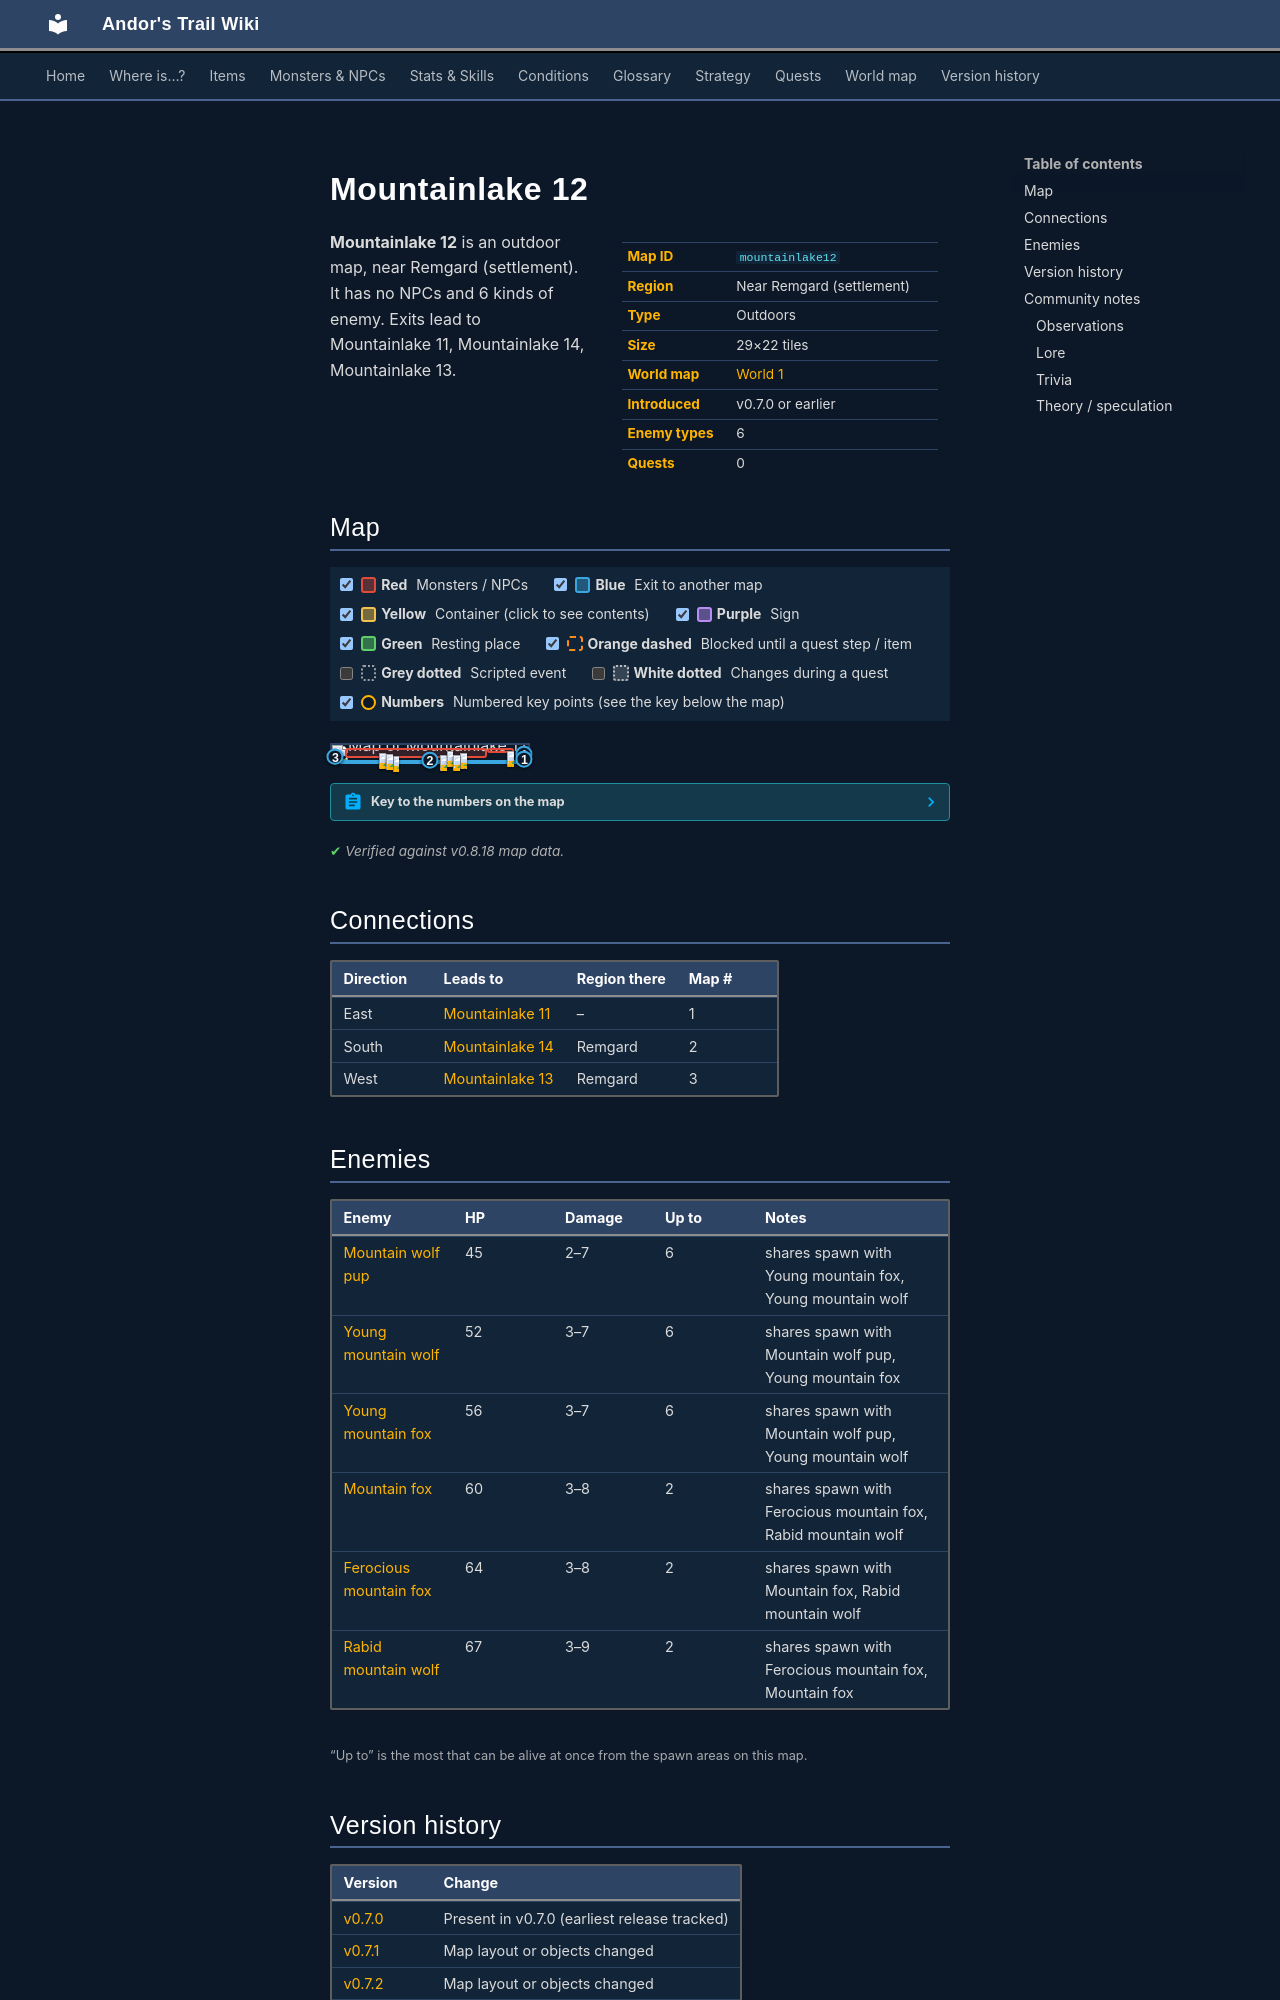

repository: asdfghjkl628/Andor-s-Trail-Wikiiii · page: maps/mountainlake12/index.html · generator: mkdocs

---
description: "Mountainlake 12 is an outdoor location in Andor's Trail, near Remgard (settlement). Enemies: Mountain wolf pup, Young mountain wolf, Young mountain fox, Mountain fox, Ferocious mountain fox. Exits to Mountainlake 11, Mountainlake 14, Mountainlake 13."
---

# Mountainlake 12

<div class="infobox" markdown>

| | |
|---|---|
| **Map ID** | `mountainlake12` |
| **Region** | Near Remgard (settlement) |
| **Type** | Outdoors |
| **Size** | 29×22 tiles |
| **World map** | [World 1](index.md) |
| **Introduced** | v0.7.0 or earlier |
| **Enemy types** | 6 |
| **Quests** | 0 |

</div>

**Mountainlake 12** is an outdoor map, near Remgard (settlement). It has no NPCs and 6 kinds of enemy. Exits lead to Mountainlake 11, Mountainlake 14, Mountainlake 13.

## Map

<div class="map-legend" markdown="0"><label class="lg"><input type="checkbox" data-t="spawn" checked><span class="sw sw-spawn"></span><b>Red</b>&nbsp;Monsters / NPCs</label><label class="lg"><input type="checkbox" data-t="mapchange" checked><span class="sw sw-mapchange"></span><b>Blue</b>&nbsp;Exit to another map</label><label class="lg"><input type="checkbox" data-t="container" checked><span class="sw sw-container"></span><b>Yellow</b>&nbsp;Container (click to see contents)</label><label class="lg"><input type="checkbox" data-t="sign" checked><span class="sw sw-sign"></span><b>Purple</b>&nbsp;Sign</label><label class="lg"><input type="checkbox" data-t="rest" checked><span class="sw sw-rest"></span><b>Green</b>&nbsp;Resting place</label><label class="lg"><input type="checkbox" data-t="key" checked><span class="sw sw-key"></span><b>Orange dashed</b>&nbsp;Blocked until a quest step / item</label><label class="lg"><input type="checkbox" data-t="script"><span class="sw sw-script"></span><b>Grey dotted</b>&nbsp;Scripted event</label><label class="lg"><input type="checkbox" data-t="replace"><span class="sw sw-replace"></span><b>White dotted</b>&nbsp;Changes during a quest</label><label class="lg"><input type="checkbox" data-t="pin" checked><span class="sw sw-pin"></span><b>Numbers</b>&nbsp;Numbered key points (see the key below the map)</label></div>

<div class="map-wrap hide-script hide-replace" markdown="0"><img src="../../assets/maps/mountainlake12.webp" alt="Map of Mountainlake 12" width="928" height="704" loading="lazy"><a id="place-east" class="mo mo-mapchange" href="../mountainlake11/#place-west" title="Exit to Mountainlake 11" style="left:96.552%;top:40.909%;width:3.448%;height:31.818%"></a><a id="place-west" class="mo mo-mapchange" href="../mountainlake13/#place-east" title="Exit to Mountainlake 13" style="left:0.000%;top:68.182%;width:3.448%;height:13.636%"></a><a id="place-south" class="mo mo-mapchange" href="../mountainlake14/#place-north" title="Exit to Mountainlake 14" style="left:3.448%;top:95.455%;width:93.103%;height:4.545%"></a><a id="place-east2" class="mo mo-mapchange" href="../mountainlake11/#place-west2" title="Exit to Mountainlake 11" style="left:96.552%;top:81.818%;width:3.448%;height:13.636%"></a><span class="mo mo-spawn" title="Spawns: Ferocious mountain fox, Mountain fox, Rabid mountain wolf" style="left:31.034%;top:68.182%;width:3.448%;height:4.545%"></span><span class="mo mo-spawn" title="Spawns: Ferocious mountain fox, Mountain fox, Rabid mountain wolf" style="left:65.517%;top:50.000%;width:3.448%;height:4.545%"></span><span class="mo mo-spawn" title="Spawns: Mountain wolf pup, Young mountain fox, Young mountain wolf" style="left:6.897%;top:22.727%;width:72.414%;height:59.091%"></span><span class="mo mo-spawn" title="Spawns: Mountain wolf pup, Young mountain fox, Young mountain wolf" style="left:79.310%;top:22.727%;width:13.793%;height:31.818%"></span><a class="mob" href="../../monsters/mwolf_4/" title="Mountain fox" style="left:31.034%;top:68.182%;width:3.448%;height:4.545%"><img src="../../assets/icons/monsters/monsters_dogs_2.png" alt="Mountain fox"></a><a class="mob" href="../../monsters/mwolf_6/" title="Rabid mountain wolf" style="left:65.517%;top:50.000%;width:3.448%;height:4.545%"><img src="../../assets/icons/monsters/monsters_dogs_4.png" alt="Rabid mountain wolf"></a><a class="mob" href="../../monsters/mwolf_3/" title="Young mountain fox" style="left:55.172%;top:63.636%;width:3.448%;height:4.545%"><img src="../../assets/icons/monsters/monsters_dogs_2.png" alt="Young mountain fox"></a><a class="mob" href="../../monsters/mwolf_2/" title="Young mountain wolf" style="left:58.621%;top:40.909%;width:3.448%;height:4.545%"><img src="../../assets/icons/monsters/monsters_dogs_3.png" alt="Young mountain wolf"></a><a class="mob" href="../../monsters/mwolf_2/" title="Young mountain wolf" style="left:24.138%;top:54.545%;width:3.448%;height:4.545%"><img src="../../assets/icons/monsters/monsters_dogs_3.png" alt="Young mountain wolf"></a><a class="mob" href="../../monsters/mwolf_3/" title="Young mountain fox" style="left:27.586%;top:59.091%;width:3.448%;height:4.545%"><img src="../../assets/icons/monsters/monsters_dogs_2.png" alt="Young mountain fox"></a><a class="mob" href="../../monsters/mwolf_3/" title="Young mountain fox" style="left:62.069%;top:63.636%;width:3.448%;height:4.545%"><img src="../../assets/icons/monsters/monsters_dogs_2.png" alt="Young mountain fox"></a><a class="mob" href="../../monsters/mwolf_1/" title="Mountain wolf pup" style="left:89.655%;top:40.909%;width:3.448%;height:4.545%"><img src="../../assets/icons/monsters/monsters_dogs_3.png" alt="Mountain wolf pup"></a><a class="pin pin-exit" href="#key-1" style="left:98.276%;top:56.818%" title="Exit (east): to [Mountainlake 11](mountainlake11.md)">1</a><a class="pin pin-exit" href="#key-1" style="left:98.276%;top:88.636%" title="Exit (east): to [Mountainlake 11](mountainlake11.md)">1</a><a class="pin pin-exit" href="#key-2" style="left:50.000%;top:97.727%" title="Exit (south): to [Mountainlake 14](mountainlake14.md)">2</a><a class="pin pin-exit" href="#key-3" style="left:1.724%;top:75.000%" title="Exit (west): to [Mountainlake 13](mountainlake13.md)">3</a></div>

??? abstract "Key to the numbers on the map"

    | # | What | Details |
    |---|---|---|
    | <span id="key-1"></span>1 | Exit (east) | to [Mountainlake 11](mountainlake11.md) |
    | <span id="key-2"></span>2 | Exit (south) | to [Mountainlake 14](mountainlake14.md) |
    | <span id="key-3"></span>3 | Exit (west) | to [Mountainlake 13](mountainlake13.md) |


<p class="verified">Verified against v0.8.18 map data.</p>

## Connections

| Direction | Leads to | Region there | Map # |
|---|---|---|---|
| East | [Mountainlake 11](mountainlake11.md) | – | 1 |
| South | [Mountainlake 14](mountainlake14.md) | Remgard | 2 |
| West | [Mountainlake 13](mountainlake13.md) | Remgard | 3 |

## Enemies

| Enemy | HP | Damage | Up to | Notes |
|---|---|---|---|---|
| [Mountain wolf pup](../monsters/mwolf_1.md) | 45 | 2–7 | 6 | shares spawn with Young mountain fox, Young mountain wolf |
| [Young mountain wolf](../monsters/mwolf_2.md) | 52 | 3–7 | 6 | shares spawn with Mountain wolf pup, Young mountain fox |
| [Young mountain fox](../monsters/mwolf_3.md) | 56 | 3–7 | 6 | shares spawn with Mountain wolf pup, Young mountain wolf |
| [Mountain fox](../monsters/mwolf_4.md) | 60 | 3–8 | 2 | shares spawn with Ferocious mountain fox, Rabid mountain wolf |
| [Ferocious mountain fox](../monsters/mwolf_5.md) | 64 | 3–8 | 2 | shares spawn with Mountain fox, Rabid mountain wolf |
| [Rabid mountain wolf](../monsters/mwolf_6.md) | 67 | 3–9 | 2 | shares spawn with Ferocious mountain fox, Mountain fox |

<small>“Up to” is the most that can be alive at once from the spawn areas on this map.</small>


## Version history

| Version | Change |
|---|---|
| [v0.7.0](../versions/0.7.0.md) | Present in v0.7.0 (earliest release tracked) |
| [v0.7.1](../versions/0.7.1.md) | Map layout or objects changed |
| [v0.7.2](../versions/0.7.2.md) | Map layout or objects changed |
| [v0.8.7](../versions/0.8.7.md) | Map layout or objects changed |
| [v0.8.18](../versions/0.8.18.md) | Map layout or objects changed |

<p class="verified">Verified against v0.8.18 and every earlier release back to v0.7.0 (game data compared release by release).</p>
